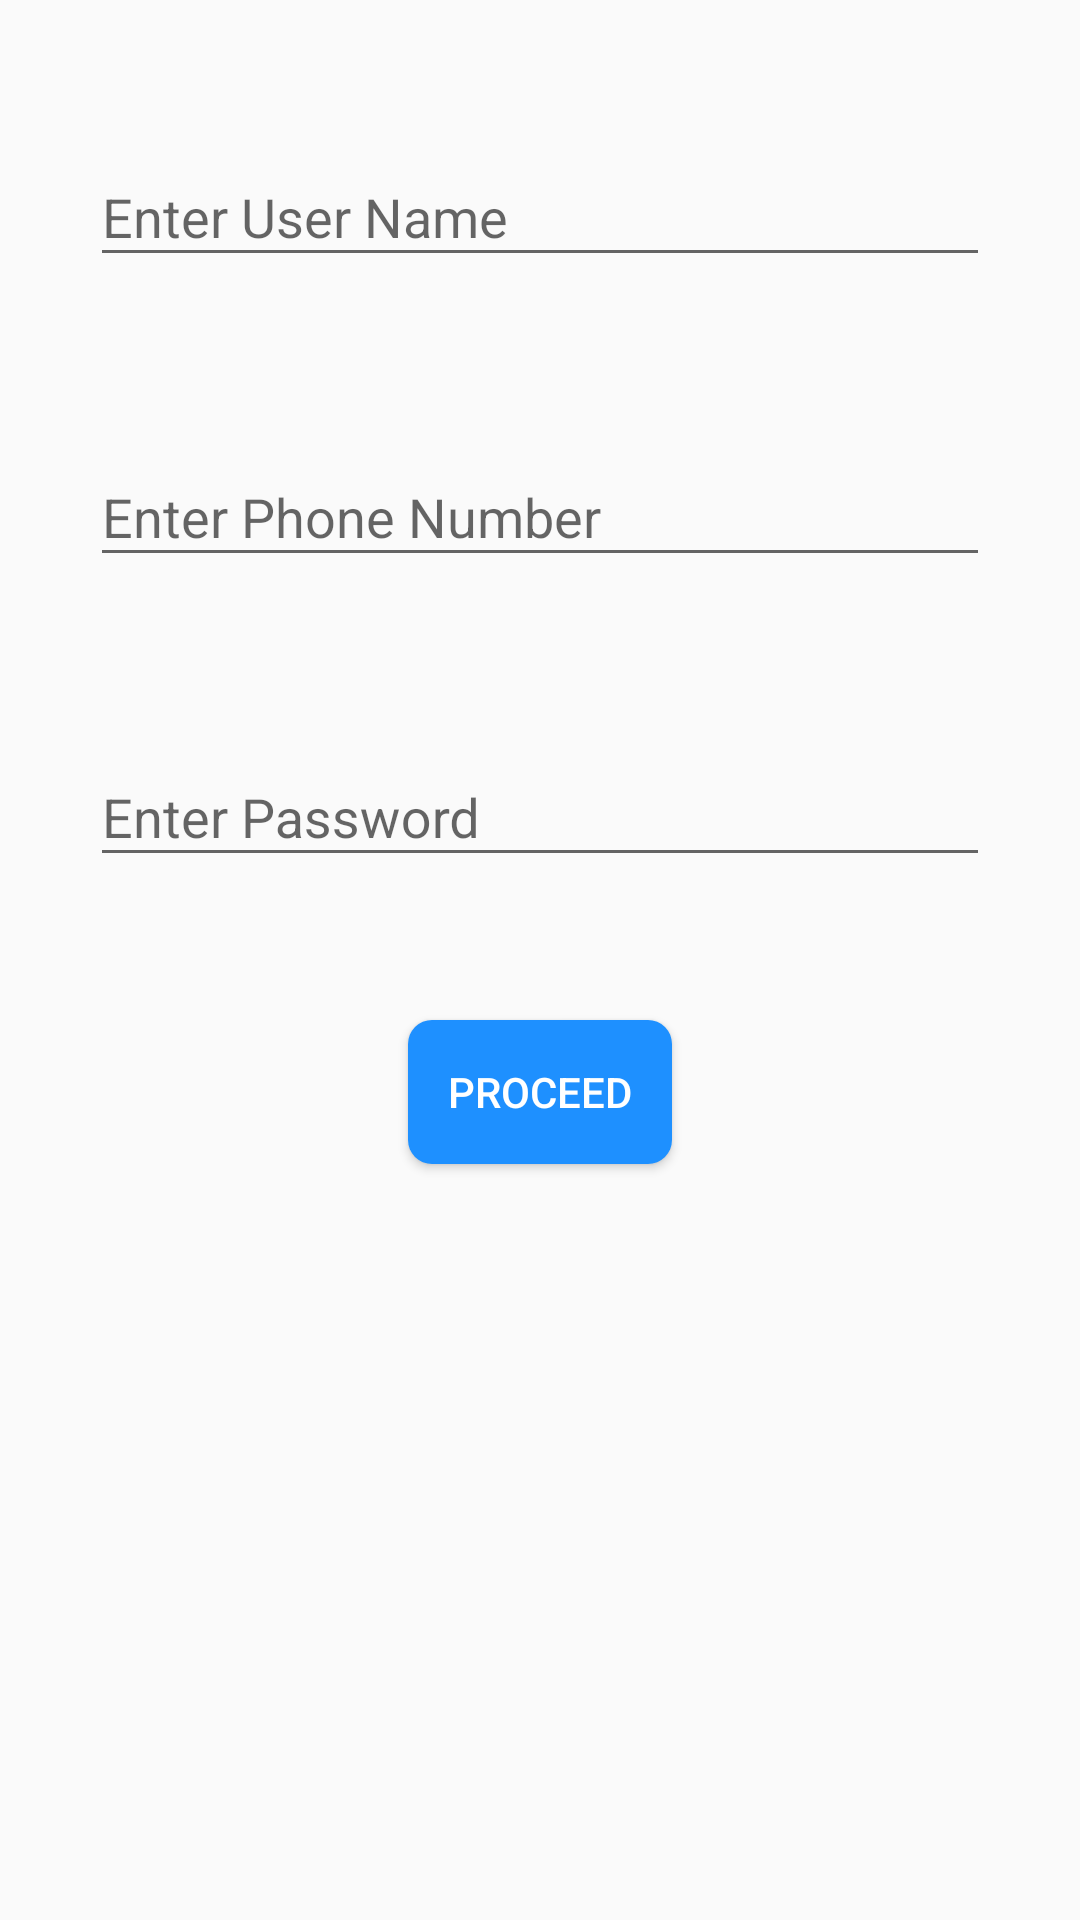

Write the Android layout XML for this screen, with the resource values it uses.
<!-- AndroidManifest.xml: application theme AppTheme -->
<!-- res/layout/activity_register.xml -->
<?xml version="1.0" encoding="utf-8"?>
<RelativeLayout xmlns:android="http://schemas.android.com/apk/res/android"
    xmlns:app="http://schemas.android.com/apk/res-auto"
    xmlns:tools="http://schemas.android.com/tools"
    android:layout_width="match_parent"
    android:layout_height="match_parent"
    tools:context=".Register">
    <android.support.design.widget.TextInputLayout
        android:layout_width="match_parent"
        android:layout_marginTop="40dp"
        android:layout_height="wrap_content">
        <android.support.design.widget.TextInputEditText
            android:layout_width="300dp"
            android:hint="Enter User Name"
            android:id="@+id/reg_username"
            android:layout_height="wrap_content"
            android:layout_gravity="center"/>
    </android.support.design.widget.TextInputLayout>

    <android.support.design.widget.TextInputLayout
        android:layout_width="match_parent"
        android:layout_marginTop="140dp"
        android:layout_height="wrap_content">
        <android.support.design.widget.TextInputEditText
            android:layout_width="300dp"
            android:id="@+id/reg_phno"
            android:layout_gravity="center"
            android:layout_height="wrap_content"
            android:hint="Enter Phone Number"/>
    </android.support.design.widget.TextInputLayout>
    <android.support.design.widget.TextInputLayout
        android:layout_width="match_parent"
        android:layout_marginTop="240dp"
        android:layout_height="wrap_content">
        <android.support.design.widget.TextInputEditText
            android:layout_width="300dp"
            android:id="@+id/reg_pwd"
            android:hint="Enter Password"
            android:layout_gravity="center"
            android:layout_height="wrap_content" />
    </android.support.design.widget.TextInputLayout>

    <Button
        android:layout_width="wrap_content"
        android:textColor="@color/white"
        android:id="@+id/reg_b"
        android:layout_centerHorizontal="true"
        android:layout_marginTop="340dp"
        android:background="@drawable/roundedbutton"
        android:text="Proceed"
        android:layout_height="wrap_content" />
</RelativeLayout>
<!-- resources referenced by this layout -->
<resources>
  <color name="white">#ffffff</color>
  <!-- drawable roundedbutton (drawable) -->
  <?xml version="1.0" encoding="utf-8"?>
  <selector xmlns:android="http://schemas.android.com/apk/res/android">
      <item>
          <shape
              android:shape="rectangle">
  
              <solid
                  android:color="@color/colorPrimary"/>
  
  
              <corners
                  android:radius="8dp" />
          </shape>
      </item>
  </selector>
  <style name="AppTheme" parent="Theme.AppCompat.Light.DarkActionBar">
          
          <item name="colorPrimary">@color/colorPrimary</item>
          <item name="colorPrimaryDark">@color/colorPrimaryDark</item>
          <item name="colorAccent">@color/colorAccent</item>
      </style>
  <color name="colorPrimary">#1E90FF</color>
  <color name="colorPrimaryDark">#255bb2</color>
  <color name="colorAccent">#1e90ff</color>
</resources>
